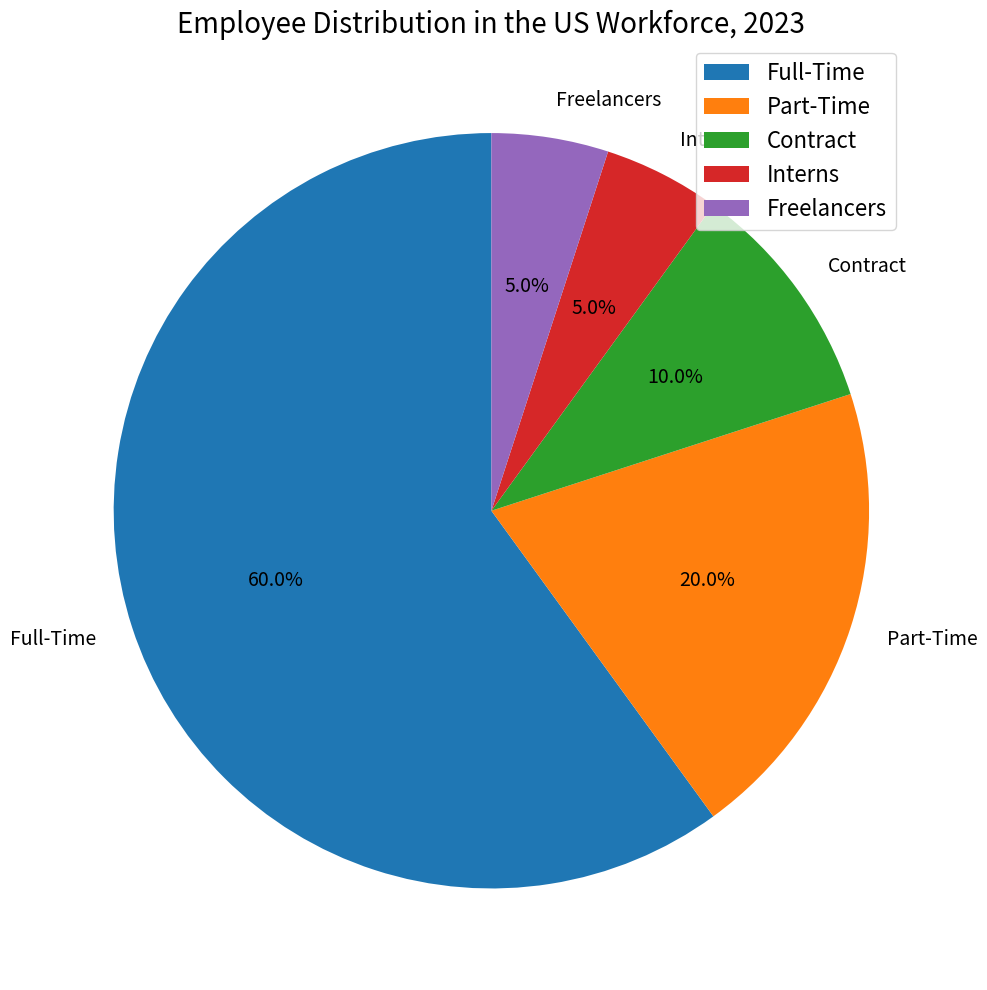

The script that saved this image: (Note: this script raises an exception after producing the figure.)

import matplotlib.pyplot as plt
import numpy as np

labels = ['Full-Time', 'Part-Time', 'Contract', 'Interns', 'Freelancers']
values = [60, 20, 10, 5, 5]

plt.figure(figsize=(10, 10))
plt.pie(values, labels=labels, autopct='%1.1f%%',textprops={'fontsize': 14}, startangle=90)
plt.title("Employee Distribution in the US Workforce, 2023", fontsize=20, wrap=True)
plt.axis('equal')
plt.legend(loc="upper right", prop={'size': 16})
plt.tight_layout()
plt.savefig('pie chart/png/136.png')
plt.clf()
